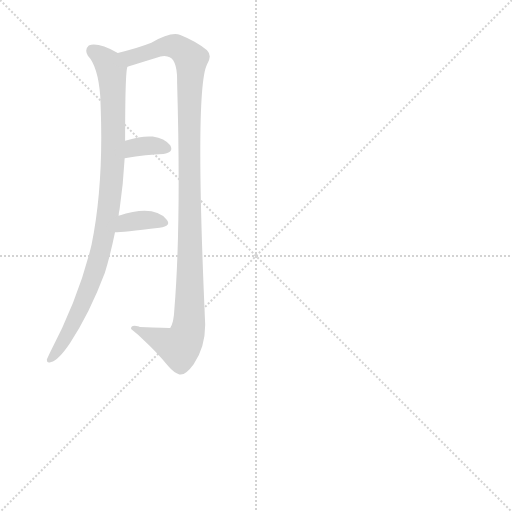
t = 0.00 s
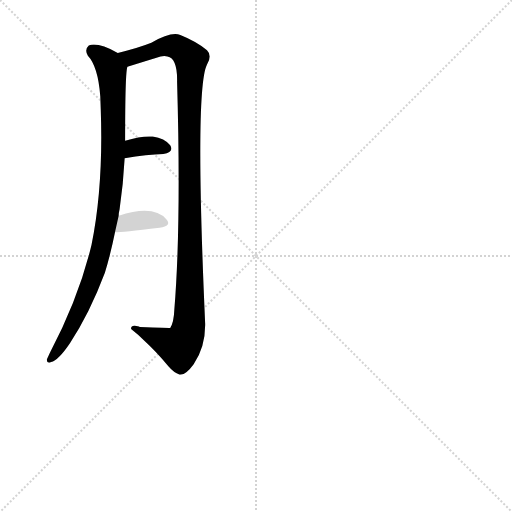
t = 2.76 s
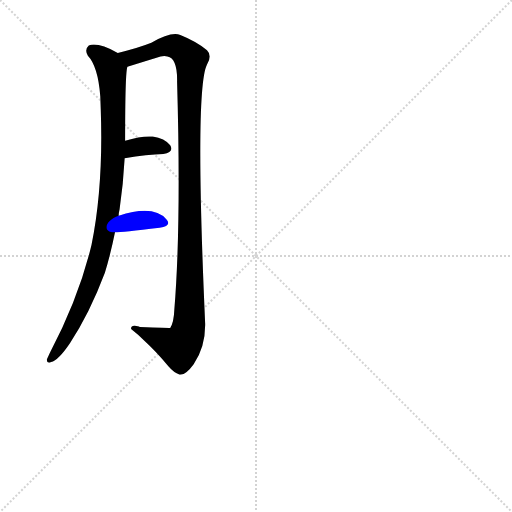
t = 2.92 s
t = 3.08 s: frame unchanged from t = 2.92 s, image omitted
t = 3.24 s: frame unchanged from t = 2.92 s, image omitted
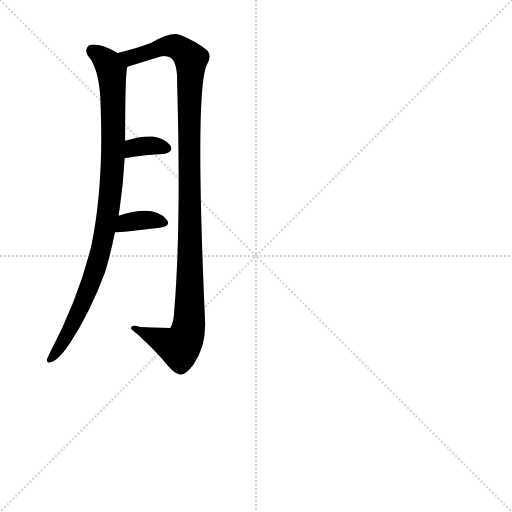
t = 3.95 s

The animated SVG that drew these frames (rendered in a browser with its animation timeline set to each time). Animation: 4 CSS @keyframes rules; one cycle of 3.95 s.

<svg version="1.1" viewBox="0 0 1024 1024" xmlns="http://www.w3.org/2000/svg">
  <g stroke="lightgray" stroke-dasharray="1,1" stroke-width="1" transform="scale(4, 4)">
    <line x1="0" y1="0" x2="256" y2="256"></line>
    <line x1="256" y1="0" x2="0" y2="256"></line>
    <line x1="128" y1="0" x2="128" y2="256"></line>
    <line x1="0" y1="128" x2="256" y2="128"></line>
  </g>
  <g transform="scale(0.92, -0.92) translate(60, -850)">
    <style type="text/css">
      
        @keyframes keyframes0 {
          from {
            stroke: blue;
            stroke-dashoffset: 970;
            stroke-width: 128;
          }
          76% {
            animation-timing-function: step-end;
            stroke: blue;
            stroke-dashoffset: 0;
            stroke-width: 128;
          }
          to {
            stroke: black;
            stroke-width: 1024;
          }
        }
        #make-me-a-hanzi-animation-0 {
          animation: keyframes0 1.0393880208333333s both;
          animation-delay: 0s;
          animation-timing-function: linear;
        }
      
        @keyframes keyframes1 {
          from {
            stroke: blue;
            stroke-dashoffset: 1156;
            stroke-width: 128;
          }
          79% {
            animation-timing-function: step-end;
            stroke: blue;
            stroke-dashoffset: 0;
            stroke-width: 128;
          }
          to {
            stroke: black;
            stroke-width: 1024;
          }
        }
        #make-me-a-hanzi-animation-1 {
          animation: keyframes1 1.1907552083333333s both;
          animation-delay: 1.0393880208333333s;
          animation-timing-function: linear;
        }
      
        @keyframes keyframes2 {
          from {
            stroke: blue;
            stroke-dashoffset: 346;
            stroke-width: 128;
          }
          53% {
            animation-timing-function: step-end;
            stroke: blue;
            stroke-dashoffset: 0;
            stroke-width: 128;
          }
          to {
            stroke: black;
            stroke-width: 1024;
          }
        }
        #make-me-a-hanzi-animation-2 {
          animation: keyframes2 0.5315755208333334s both;
          animation-delay: 2.2301432291666665s;
          animation-timing-function: linear;
        }
      
        @keyframes keyframes3 {
          from {
            stroke: blue;
            stroke-dashoffset: 362;
            stroke-width: 128;
          }
          54% {
            animation-timing-function: step-end;
            stroke: blue;
            stroke-dashoffset: 0;
            stroke-width: 128;
          }
          to {
            stroke: black;
            stroke-width: 1024;
          }
        }
        #make-me-a-hanzi-animation-3 {
          animation: keyframes3 0.5445963541666666s both;
          animation-delay: 2.76171875s;
          animation-timing-function: linear;
        }
      
    </style>
    
      <path d="M 198 381 Q 198 387 200 395 Q 208 449 211 506 L 212 544 Q 212 694 217 705 C 219 724 219 724 196 735 Q 152 759 133 751 Q 123 742 131 729 Q 153 706 158 641 L 159 613 Q 165 446 139 318 Q 112 204 48 82 L 42 69 Q 41 59 51 63 Q 67 67 92 104 Q 135 169 168 257 Q 180 296 190 345 L 198 381 Z" fill="lightgray"></path>
    
      <path d="M 217 705 L 289 727 Q 298 729 304 727 Q 326 723 325 672 Q 334 360 319 177 Q 318 149 310 137 Q 306 137 244 139 Q 243 140 242 140 Q 224 145 225 135 Q 242 122 255 108 Q 277 88 306 54 Q 318 40 330 36 Q 343 33 361 58 Q 387 96 386 147 Q 363 657 390 710 Q 402 729 390 741 Q 367 760 332 774 Q 312 782 269 757 Q 239 745 196 735 C 167 728 188 696 217 705 Z" fill="lightgray"></path>
    
      <path d="M 211 506 Q 260 514 295 515 Q 319 519 310 534 Q 298 549 272 553 Q 248 555 212 544 C 183 535 181 501 211 506 Z" fill="lightgray"></path>
    
      <path d="M 190 345 Q 205 345 287 355 Q 314 359 302 373 Q 274 406 198 381 C 169 372 160 344 190 345 Z" fill="lightgray"></path>
    
    
      <clipPath id="make-me-a-hanzi-clip-0">
        <path d="M 198 381 Q 198 387 200 395 Q 208 449 211 506 L 212 544 Q 212 694 217 705 C 219 724 219 724 196 735 Q 152 759 133 751 Q 123 742 131 729 Q 153 706 158 641 L 159 613 Q 165 446 139 318 Q 112 204 48 82 L 42 69 Q 41 59 51 63 Q 67 67 92 104 Q 135 169 168 257 Q 180 296 190 345 L 198 381 Z"></path>
      </clipPath>
      <path clip-path="url(#make-me-a-hanzi-clip-0)" d="M 140 741 L 175 713 L 184 686 L 188 557 L 172 368 L 161 311 L 128 211 L 76 103 L 51 73" fill="none" id="make-me-a-hanzi-animation-0" stroke-dasharray="842 1684" stroke-linecap="round"></path>
    
      <clipPath id="make-me-a-hanzi-clip-1">
        <path d="M 217 705 L 289 727 Q 298 729 304 727 Q 326 723 325 672 Q 334 360 319 177 Q 318 149 310 137 Q 306 137 244 139 Q 243 140 242 140 Q 224 145 225 135 Q 242 122 255 108 Q 277 88 306 54 Q 318 40 330 36 Q 343 33 361 58 Q 387 96 386 147 Q 363 657 390 710 Q 402 729 390 741 Q 367 760 332 774 Q 312 782 269 757 Q 239 745 196 735 C 167 728 188 696 217 705 Z"></path>
      </clipPath>
      <path clip-path="url(#make-me-a-hanzi-clip-1)" d="M 205 734 L 216 727 L 234 727 L 312 750 L 339 739 L 355 722 L 350 140 L 344 115 L 330 96 L 233 134" fill="none" id="make-me-a-hanzi-animation-1" stroke-dasharray="1028 2056" stroke-linecap="round"></path>
    
      <clipPath id="make-me-a-hanzi-clip-2">
        <path d="M 211 506 Q 260 514 295 515 Q 319 519 310 534 Q 298 549 272 553 Q 248 555 212 544 C 183 535 181 501 211 506 Z"></path>
      </clipPath>
      <path clip-path="url(#make-me-a-hanzi-clip-2)" d="M 218 512 L 226 525 L 241 531 L 265 534 L 299 527" fill="none" id="make-me-a-hanzi-animation-2" stroke-dasharray="218 436" stroke-linecap="round"></path>
    
      <clipPath id="make-me-a-hanzi-clip-3">
        <path d="M 190 345 Q 205 345 287 355 Q 314 359 302 373 Q 274 406 198 381 C 169 372 160 344 190 345 Z"></path>
      </clipPath>
      <path clip-path="url(#make-me-a-hanzi-clip-3)" d="M 193 351 L 215 367 L 232 370 L 260 372 L 293 365" fill="none" id="make-me-a-hanzi-animation-3" stroke-dasharray="234 468" stroke-linecap="round"></path>
    
  </g>
</svg>
